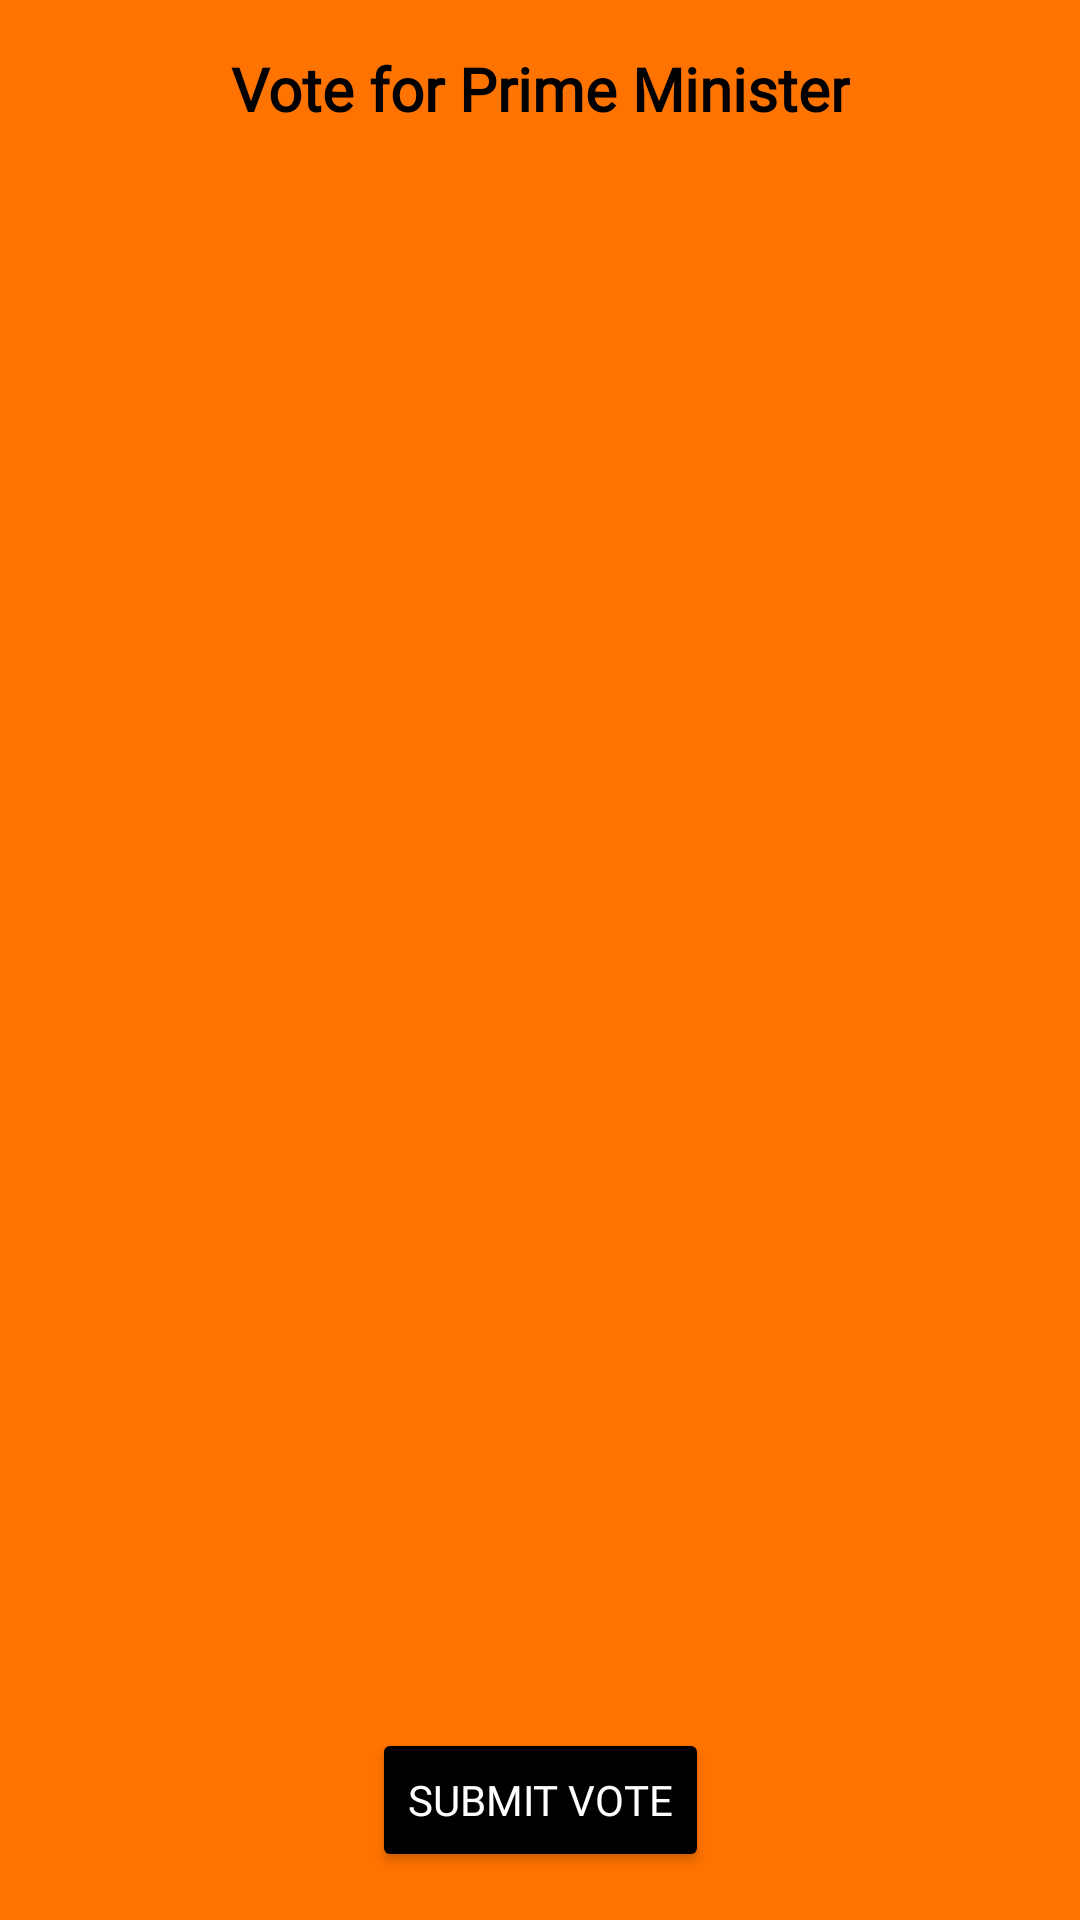

Write the Android layout XML for this screen, with the resource values it uses.
<!-- AndroidManifest.xml: application theme Theme.VoteXpress -->
<!-- res/layout/activity_vote_pm.xml -->
<?xml version="1.0" encoding="utf-8"?>
<androidx.constraintlayout.widget.ConstraintLayout xmlns:android="http://schemas.android.com/apk/res/android"
    xmlns:app="http://schemas.android.com/apk/res-auto"
    xmlns:tools="http://schemas.android.com/tools"
    android:id="@+id/votePMActivity"
    android:layout_width="match_parent"
    android:layout_height="match_parent"
    android:background="@color/splash"
    tools:context=".VotePMActivity">

    <ImageView
        android:id="@+id/backButtonPM"
        android:layout_width="33dp"
        android:layout_height="32dp"
        android:layout_marginStart="16dp"
        android:layout_marginTop="16dp"
        android:layout_marginBottom="11dp"
        android:contentDescription="@string/back"
        app:layout_constraintBottom_toTopOf="@+id/recyclerViewPM"
        app:layout_constraintEnd_toStartOf="@+id/tv_vote_pm_title"
        app:layout_constraintHorizontal_bias="0.0"
        app:layout_constraintStart_toStartOf="parent"
        app:layout_constraintTop_toTopOf="parent"
        app:layout_constraintVertical_bias="0.0"
        app:srcCompat="@drawable/back_icon" />

    <TextView
        android:id="@+id/tv_vote_pm_title"
        android:layout_width="wrap_content"
        android:layout_height="wrap_content"
        android:layout_marginTop="16dp"
        android:layout_marginBottom="8dp"
        android:text="@string/vote_pm"
        android:fontFamily="@font/anek_devanagari_semibold"
        android:textColor="@color/black"
        android:textSize="20sp"
        android:textStyle="bold"
        app:layout_constraintEnd_toEndOf="parent"
        app:layout_constraintStart_toStartOf="parent"
        app:layout_constraintTop_toTopOf="parent" />

    
    <androidx.recyclerview.widget.RecyclerView
        android:id="@+id/recyclerViewPM"
        android:layout_width="0dp"
        android:layout_height="0dp"
        android:layout_marginStart="16dp"
        android:layout_marginTop="8dp"
        android:layout_marginEnd="16dp"
        app:layout_constraintBottom_toTopOf="@id/btn_submit_vote_pm"
        app:layout_constraintEnd_toEndOf="parent"
        app:layout_constraintStart_toStartOf="parent"
        app:layout_constraintTop_toBottomOf="@id/tv_vote_pm_title" />

    
    <Button
        android:id="@+id/btn_submit_vote_pm"
        android:layout_width="wrap_content"
        android:layout_height="wrap_content"
        android:backgroundTint="@color/black"
        android:fontFamily="@font/anek_devanagari_semibold"
        android:layout_margin="16dp"
        android:text="@string/submit"
        android:textColor="@color/white"
        app:layout_constraintBottom_toBottomOf="parent"
        app:layout_constraintEnd_toEndOf="parent"
        app:layout_constraintStart_toStartOf="parent"
        app:layout_constraintTop_toBottomOf="@id/recyclerViewPM" />

</androidx.constraintlayout.widget.ConstraintLayout>
<!-- resources referenced by this layout -->
<resources>
  <color name="black">#FF000000</color>
  <color name="splash">#FF7300</color>
  <color name="white">#FFFFFFFF</color>
  <string name="back">Back</string>
  <string name="submit">Submit Vote</string>
  <string name="vote_pm">Vote for Prime Minister</string>
  <style name="Theme.VoteXpress" parent="Base.Theme.VoteXpress" />
  <style name="Base.Theme.VoteXpress" parent="Theme.Material3.DayNight.NoActionBar">
          
          
      </style>
</resources>
